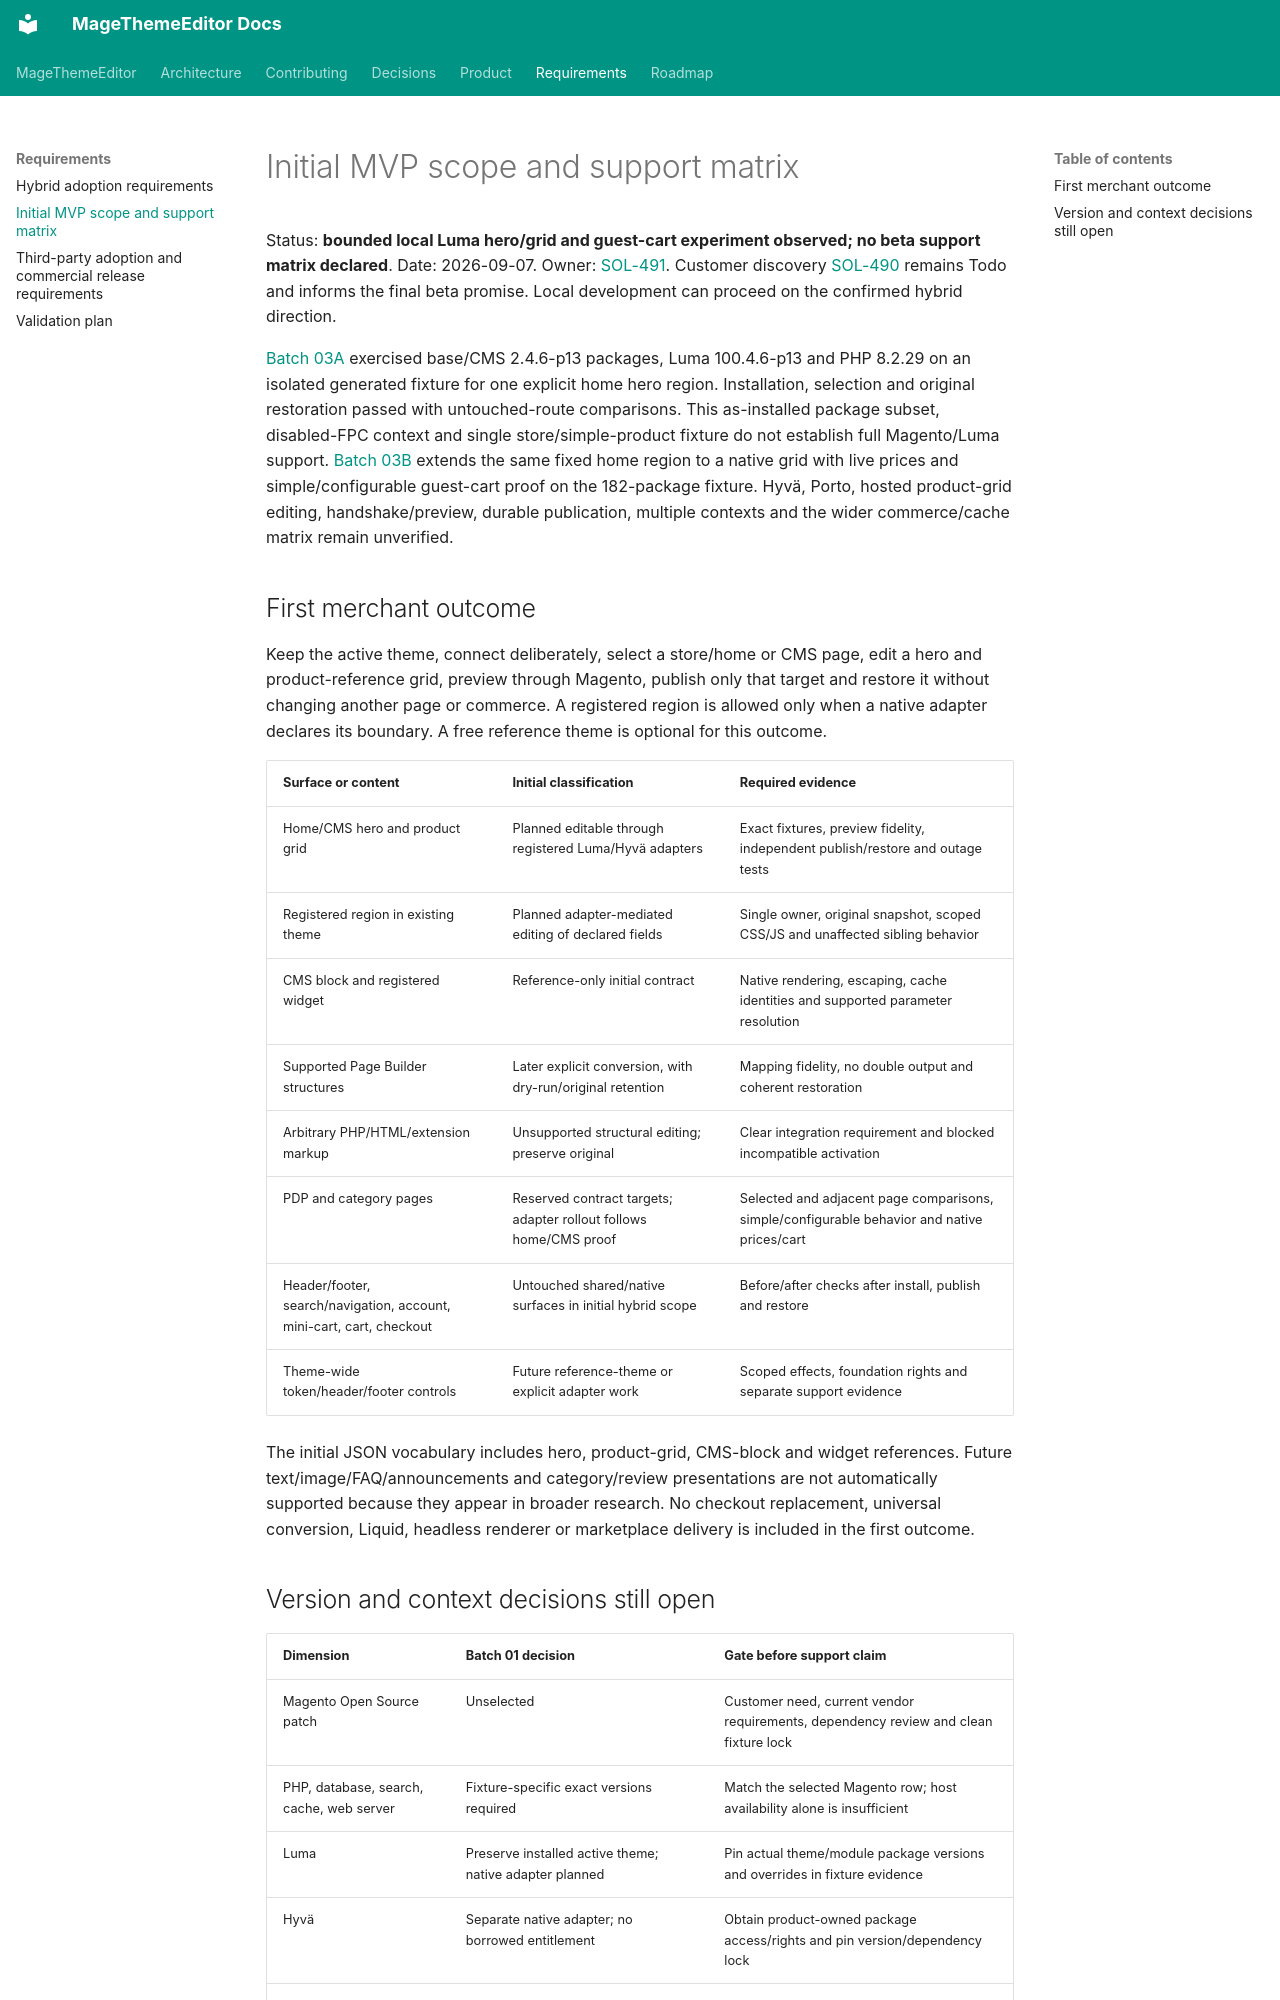

repository: jobrandon/magethemeeditor-docs · page: requirements/mvp-support-matrix/index.html · generator: mkdocs

# Initial MVP scope and support matrix

Status: **bounded local Luma hero/grid and guest-cart experiment observed; no beta support matrix declared**.
Date: 2026-09-07. Owner: [SOL-491](https://linear.app/solventech/issue/SOL-491).
Customer discovery [SOL-490](https://linear.app/solventech/issue/SOL-490) remains Todo and informs
the final beta promise. Local development can proceed on the confirmed hybrid direction.

[Batch 03A](../roadmap/batch-03a-evidence-2026-09-07.md) exercised base/CMS 2.4.6-p13 packages,
Luma 100.4.6-p13 and PHP 8.2.29 on an isolated generated fixture for one explicit home hero region.
Installation, selection and original restoration passed with untouched-route comparisons. This
as-installed package subset, disabled-FPC context and single store/simple-product fixture do not
establish full Magento/Luma support. [Batch 03B](../roadmap/batch-03b-evidence-2026-09-07.md) extends the same fixed home region to a native grid with live prices and simple/configurable guest-cart proof on the 182-package fixture. Hyvä, Porto, hosted product-grid editing, handshake/preview, durable
publication, multiple contexts and the wider commerce/cache matrix remain unverified.

## First merchant outcome

Keep the active theme, connect deliberately, select a store/home or CMS page, edit a hero and
product-reference grid, preview through Magento, publish only that target and restore it without
changing another page or commerce. A registered region is allowed only when a native adapter
declares its boundary. A free reference theme is optional for this outcome.

| Surface or content | Initial classification | Required evidence |
| --- | --- | --- |
| Home/CMS hero and product grid | Planned editable through registered Luma/Hyvä adapters | Exact fixtures, preview fidelity, independent publish/restore and outage tests |
| Registered region in existing theme | Planned adapter-mediated editing of declared fields | Single owner, original snapshot, scoped CSS/JS and unaffected sibling behavior |
| CMS block and registered widget | Reference-only initial contract | Native rendering, escaping, cache identities and supported parameter resolution |
| Supported Page Builder structures | Later explicit conversion, with dry-run/original retention | Mapping fidelity, no double output and coherent restoration |
| Arbitrary PHP/HTML/extension markup | Unsupported structural editing; preserve original | Clear integration requirement and blocked incompatible activation |
| PDP and category pages | Reserved contract targets; adapter rollout follows home/CMS proof | Selected and adjacent page comparisons, simple/configurable behavior and native prices/cart |
| Header/footer, search/navigation, account, mini-cart, cart, checkout | Untouched shared/native surfaces in initial hybrid scope | Before/after checks after install, publish and restore |
| Theme-wide token/header/footer controls | Future reference-theme or explicit adapter work | Scoped effects, foundation rights and separate support evidence |

The initial JSON vocabulary includes hero, product-grid, CMS-block and widget references. Future
text/image/FAQ/announcements and category/review presentations are not automatically supported
because they appear in broader research. No checkout replacement, universal conversion, Liquid,
headless renderer or marketplace delivery is included in the first outcome.
